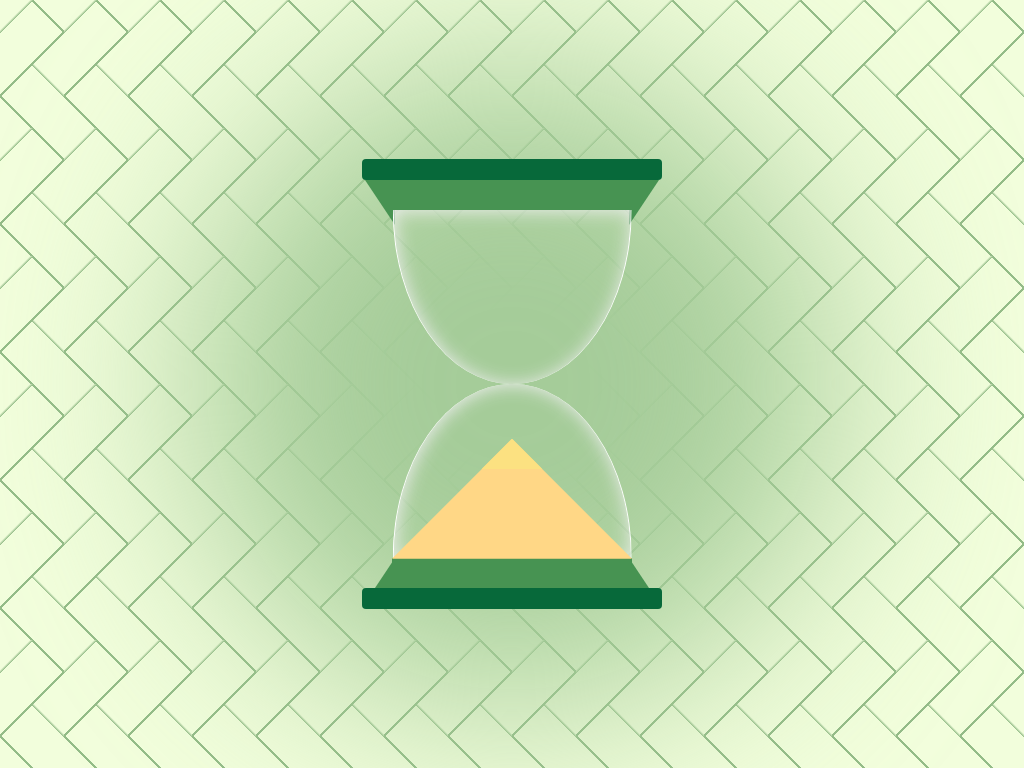

Give the HTML and CSS whose rendering is this image.

<!-- file: index.html -->
<!DOCTYPE html>
<html lang="en">
<head>
    <meta charset="UTF-8">
    <meta http-equiv="X-UA-Compatible" content="IE=edge">
    <meta name="viewport" content="width=device-width, initial-scale=1.0">
    <link rel="stylesheet" href="style.css">
    <title>Hourglass</title>
</head>
<body>
    <div class="wrapper">
        <div class="ampulheta">
            <div class="base">
                <div></div>
                <div></div>
            </div>

            <div class="corpo">
                <div class="sand">
                    <div></div>
                </div>
            </div>

        </div>
        <div class="light-bg"></div>
    </div>
</body>
</html>

/* file: style.css */
:root {
    --height: 450px;
    --width: calc(var(--height)/1.5);
    --color-base1: #07693A;
    --color-base2: #479352;
    --sand-color: #FFD786;
    --bg-color: #94BC88;
}

*,
*::after,
*::before {
    margin: 0;
    padding: 0;
    box-sizing: border-box;
}

body {
    background:
        linear-gradient(135deg, #F2FEDC 21.1px, var(--bg-color) 23.6px, var(--bg-color) 24px, transparent 24px, transparent 67px, var(--bg-color) 67px, var(--bg-color) 69px, transparent 69px),
        linear-gradient(225deg, #F2FEDC 21.1px, var(--bg-color) 23.6px, var(--bg-color) 24px, transparent 24px, transparent 67px, var(--bg-color) 67px, var(--bg-color) 69px, transparent 69px) 0 64px;
    background-color: #F2FEDC;
    background-size: 64px 128px;
}

.wrapper {
    /* position: absolute;
    left:10px; */
    display: flex;
    justify-content: center;
    align-items: center;
    height: 100vh;
}

/* prettier-ignore */
.light-bg {
    width: 100%;
    height: 100%;
    position: absolute;
    z-index: -1;
    background:
        radial-gradient(circle,
            #A5CC99 50%,
            transparent 50%);
    filter: blur(100px);
}

.ampulheta {
    width: var(--width);
    height: var(--height);
    position: relative;
}

.ampulheta .base::before,
.ampulheta .base::after {
    content: "";
    display: block;
    background-color: var(--color-base1);
    width: 100%;
    height: calc(var(--width)/14.28);
    border-radius: 4px;
    position: relative;
}

.ampulheta .base::after {
    position: absolute;
    bottom: 0;
}

.ampulheta .base div {
    background-color: var(--color-base2);
    height: calc(var(--width)/10);
    width: 80%;
    position: absolute;
    top: calc(var(--width)/14.28);
    left: 50%;
    transform: translate(-50%);
}

.ampulheta .base div:nth-child(2) {
    bottom: calc(var(--width)/14.28);
    top: auto;
}

.ampulheta .base div::before,
.ampulheta .base div::after {
    content: "";
    display: block;
    width: 0;
    height: 0;
    position: absolute;
    z-index: -1;
}

.ampulheta .base div:nth-child(1)::before {
    border-left: calc(var(--height)/15) solid transparent;
    border-top: calc(var(--height)/10) solid var(--color-base2);
    transform: translateX(calc(var(--height)/ -16.66));
}

.ampulheta .base div:nth-child(1)::after {
    border-right: calc(var(--height)/15) solid transparent;
    border-top: calc(var(--height)/10) solid var(--color-base2);
    transform: translateX(calc(var(--height)/ 16.66));
    right: 0;
}

.ampulheta .base div:nth-child(2)::before {
    border-left: calc(var(--height)/15) solid transparent;
    border-bottom: calc(var(--height)/10) solid var(--color-base2);
    transform: translateX(calc(var(--height)/ -16.66));
}

.ampulheta .base div:nth-child(2)::after {
    border-right: calc(var(--height)/15) solid transparent;
    border-bottom: calc(var(--height)/10) solid var(--color-base2);
    transform: translateX(calc(var(--height)/ 16.66));
    right: 0;
}

.ampulheta .corpo::before,
.ampulheta .corpo::after {
    content: "";
    display: block;
    box-shadow: inset 1px 1px 18px #EDEDED;
    /* #def7fe*/
    position: absolute;
    width: 79.5%;
    left: 50%;
    height: calc(var(--height) / 2.59);
    transform: translate(-50%);
    border-left: 1px solid #fff;
    border-right: 1px solid #fff;
}

.ampulheta .corpo::before {
    top: calc(var(--height)/8.82);
    border-radius: 50% 50% 50% 50%/ 0% 0% 100% 100%;
}

.ampulheta .corpo::after {
    bottom: calc(var(--height)/8.82);
    border-radius: 50% 50% 50% 50%/ 100% 100% 0% 0%;
}

.sand {
    position: relative;
    height: calc(var(--height) / 1.29);
    top: calc(var(--height)/15);
}

.sand::before,
.sand::after {
    content: "";
    display: block;
    background-color: var(--sand-color);
    position: absolute;
    left: 50%;
    transform: translateX(-50%);
    z-index: 1;
}

.sand::before {
    height: calc(var(--height)/4.5);
    width: 60%;
    left: 0;
    border-radius: 50% 50% 50% 50%/ 0% 0% 100% 100%;
    box-shadow: inset 20px -10px 0 0 #FCE181;
    transform-origin: bottom;
    transform: translate(calc(var(--height)/7.5), calc(var(--height)/7.03));
    top: 0;
    animation: sand-down3 5s ease-out 1 4.1s both;
}

@keyframes sand-down3 {
    85% {
        height: calc(var(--height)/ 45);
        transform: translate(calc(var(--height)/4.2), 0);
        top: calc(var(--height)/2.81);
        width: 30%;
        opacity: 1;
    }

    100% {
        height: 0;
        transform: translate(calc(var(--height)/4.2), 0);
        top: calc(var(--height)/2.81);
        width: 30%;
        opacity: 0;
    }

}

.sand::after {
    height: 0;
    width: 80%;
    bottom: 0;
    clip-path: polygon(50% 0%, 0% 100%, 100% 100%);
    /* triangle*/
    box-shadow: inset 0px 30px 0 0 #FCE181;
    animation: sand-up 6s ease-out 1 3.3s both;
}

@keyframes sand-up {
    100% {
        height: calc(var(--height) / 3.75);
    }
}

.sand div {
    width: auto;
    position: absolute;
    left: 50%;
    transform: translateX(-50%);
    z-index: 1;
    top: calc(var(--height)/7.03);
}

.sand div::before,
.sand div::after {
    content: "";
    display: block;
}

.sand div::before {
    width: calc(var(--height)/2.48);
    height: calc(var(--height)/4.36);
    background-color: var(--sand-color);
    transform: translate(0, calc(var(--height)/ -8.03));
    border-radius: 60% 61% 54% 38%/ 52% 53% 60% 60%;
    animation: sand-down1 3s ease 2s 1 both;
}

@keyframes sand-down1 {
    80% {
        height: 0;
        transform: translate(0, 0);
        opacity: 1;
    }

    100% {
        height: 0;
        transform: translate(0, 0);
        opacity: 0;
    }
}

.sand div::after {
    background-color: var(--sand-color);
    height: 0;
    width: calc(var(--height)/90);
    position: absolute;
    left: 50%;
    transform: translateX(-50%);
    z-index: 1;
    top: calc(var(--height)/4.5);
    border-radius: calc(var(--height)/45);
    opacity: 0.5;
    animation: sand-down2 7.5s ease 1 2s;
}

@keyframes sand-down2 {
    20%{
        opacity: 1;
        height: calc(var(--height)/2.45);
        top: calc(var(--height)/4.5);
    }
    90%{
        opacity: 1;
        height: calc(var(--height)/2.45);
        top: calc(var(--height)/4.5);
    }
    100%{
        opacity: 0;
        height: 1px;
        top: calc(var(--height)/4.5);
    }
}

/* prettier-ignore */

.ampulheta{
    transform: scale(0) rotate(180deg);
    animation: zoom 2s ease 1 forwards;
}

@keyframes zoom{
    100%{
        transform: scale(1) rotate(0);
    }
}
